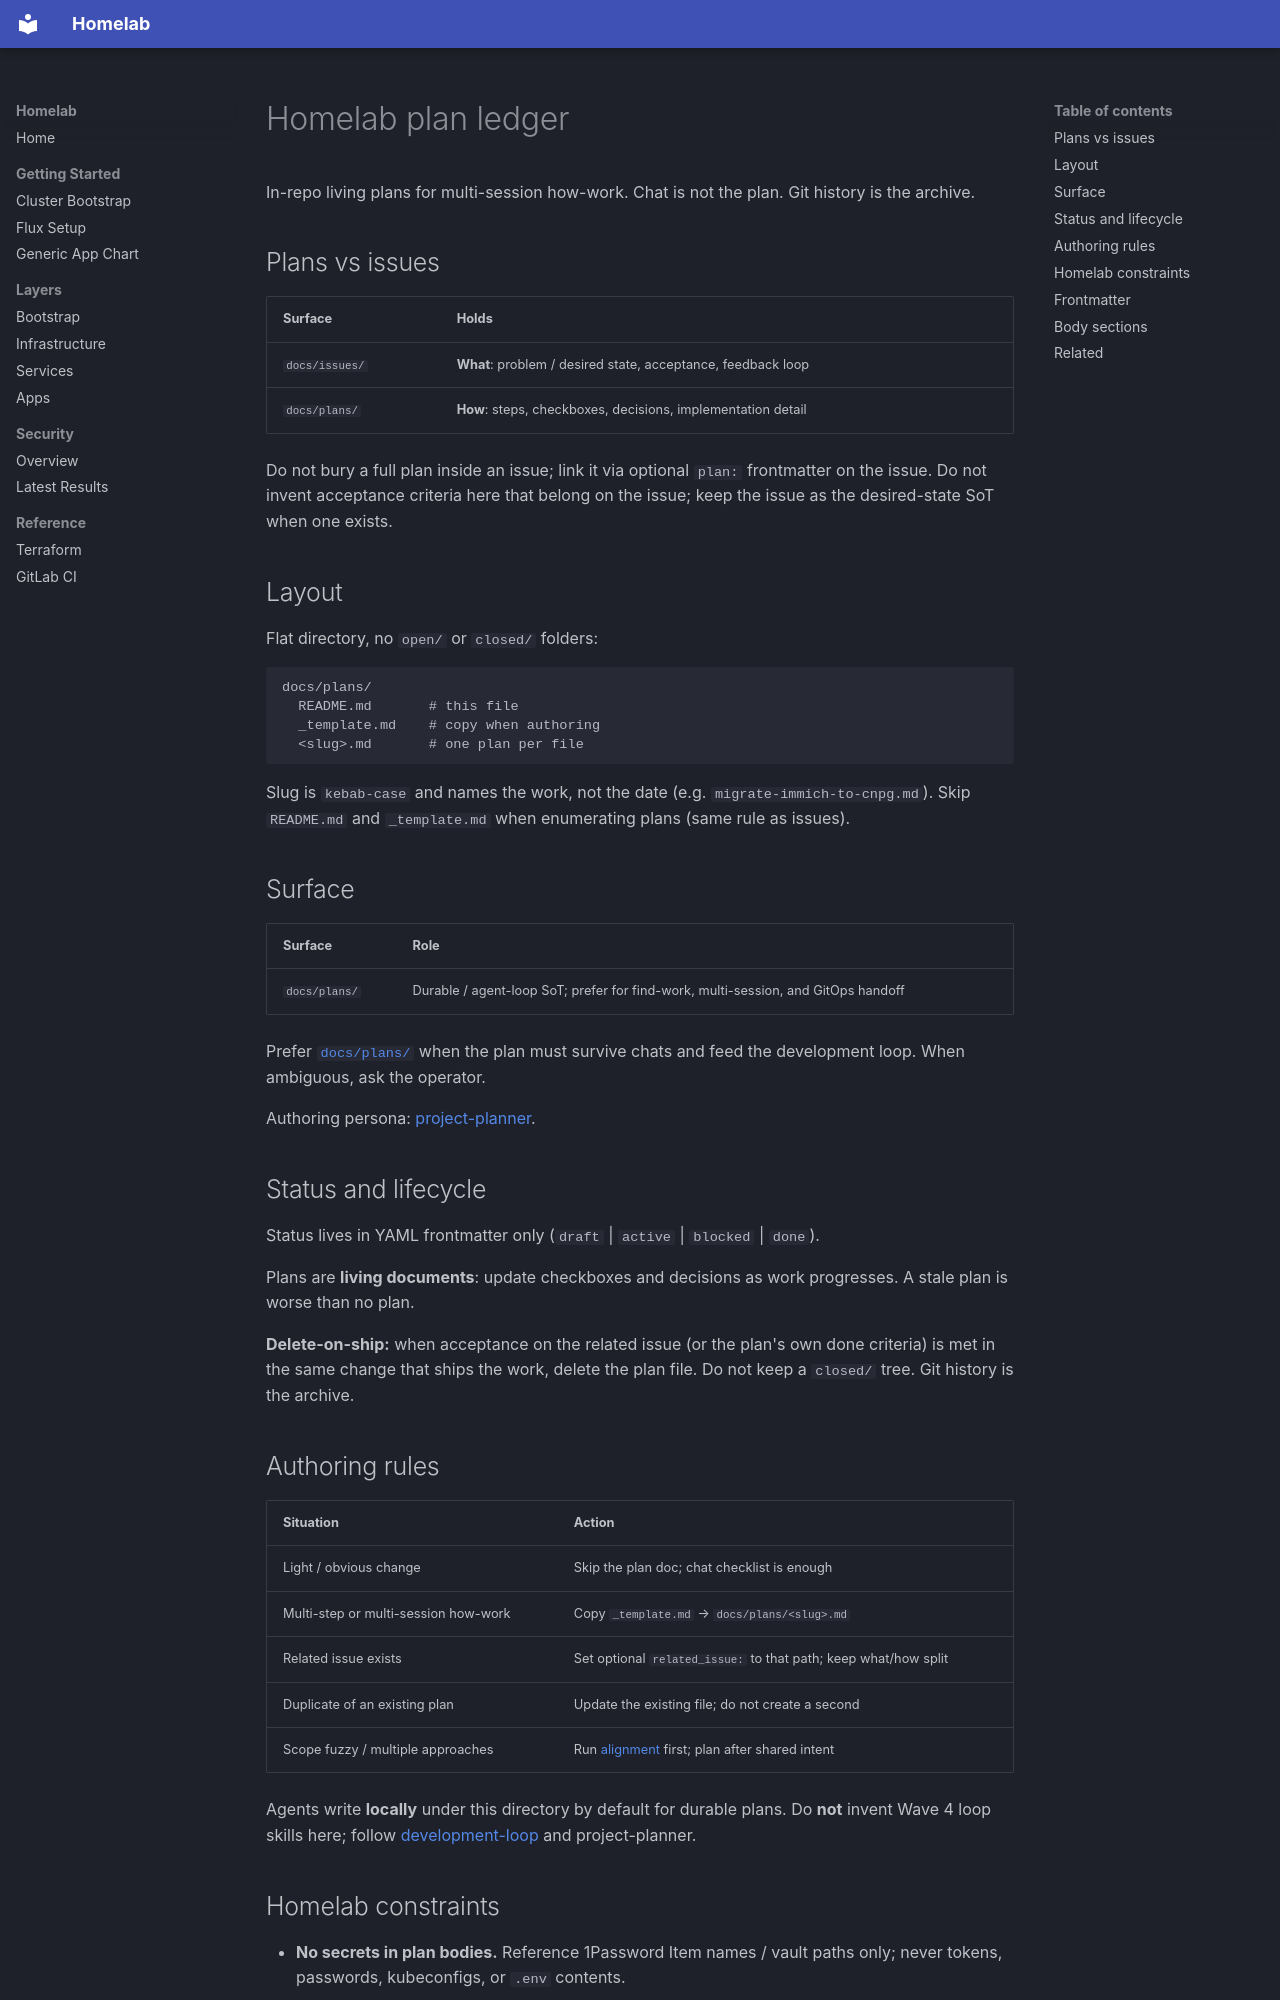

repository: Apocrathia/homelab · page: plans/index.html · generator: mkdocs

# Homelab plan ledger

In-repo living plans for multi-session how-work. Chat is not the plan.
Git history is the archive.

## Plans vs issues

| Surface        | Holds                                                        |
| -------------- | ------------------------------------------------------------ |
| `docs/issues/` | **What**: problem / desired state, acceptance, feedback loop |
| `docs/plans/`  | **How**: steps, checkboxes, decisions, implementation detail |

Do not bury a full plan inside an issue; link it via optional `plan:`
frontmatter on the issue. Do not invent acceptance criteria here that belong
on the issue; keep the issue as the desired-state SoT when one exists.

## Layout

Flat directory, no `open/` or `closed/` folders:

```
docs/plans/
  README.md       # this file
  _template.md    # copy when authoring
  <slug>.md       # one plan per file
```

Slug is `kebab-case` and names the work, not the date
(e.g. `migrate-immich-to-cnpg.md`). Skip `README.md` and `_template.md` when
enumerating plans (same rule as issues).

## Surface

| Surface       | Role                                                                              |
| ------------- | --------------------------------------------------------------------------------- |
| `docs/plans/` | Durable / agent-loop SoT; prefer for find-work, multi-session, and GitOps handoff |

Prefer [`docs/plans/`](./) when the plan must survive chats and feed the
development loop. When ambiguous, ask the operator.

Authoring persona:
[project-planner](../../.agents/agents/project-planner/agent.md).

## Status and lifecycle

Status lives in YAML frontmatter only (`draft` | `active` | `blocked` |
`done`).

Plans are **living documents**: update checkboxes and decisions as work
progresses. A stale plan is worse than no plan.

**Delete-on-ship:** when acceptance on the related issue (or the plan's own
done criteria) is met in the same change that ships the work, delete the plan
file. Do not keep a `closed/` tree. Git history is the archive.
